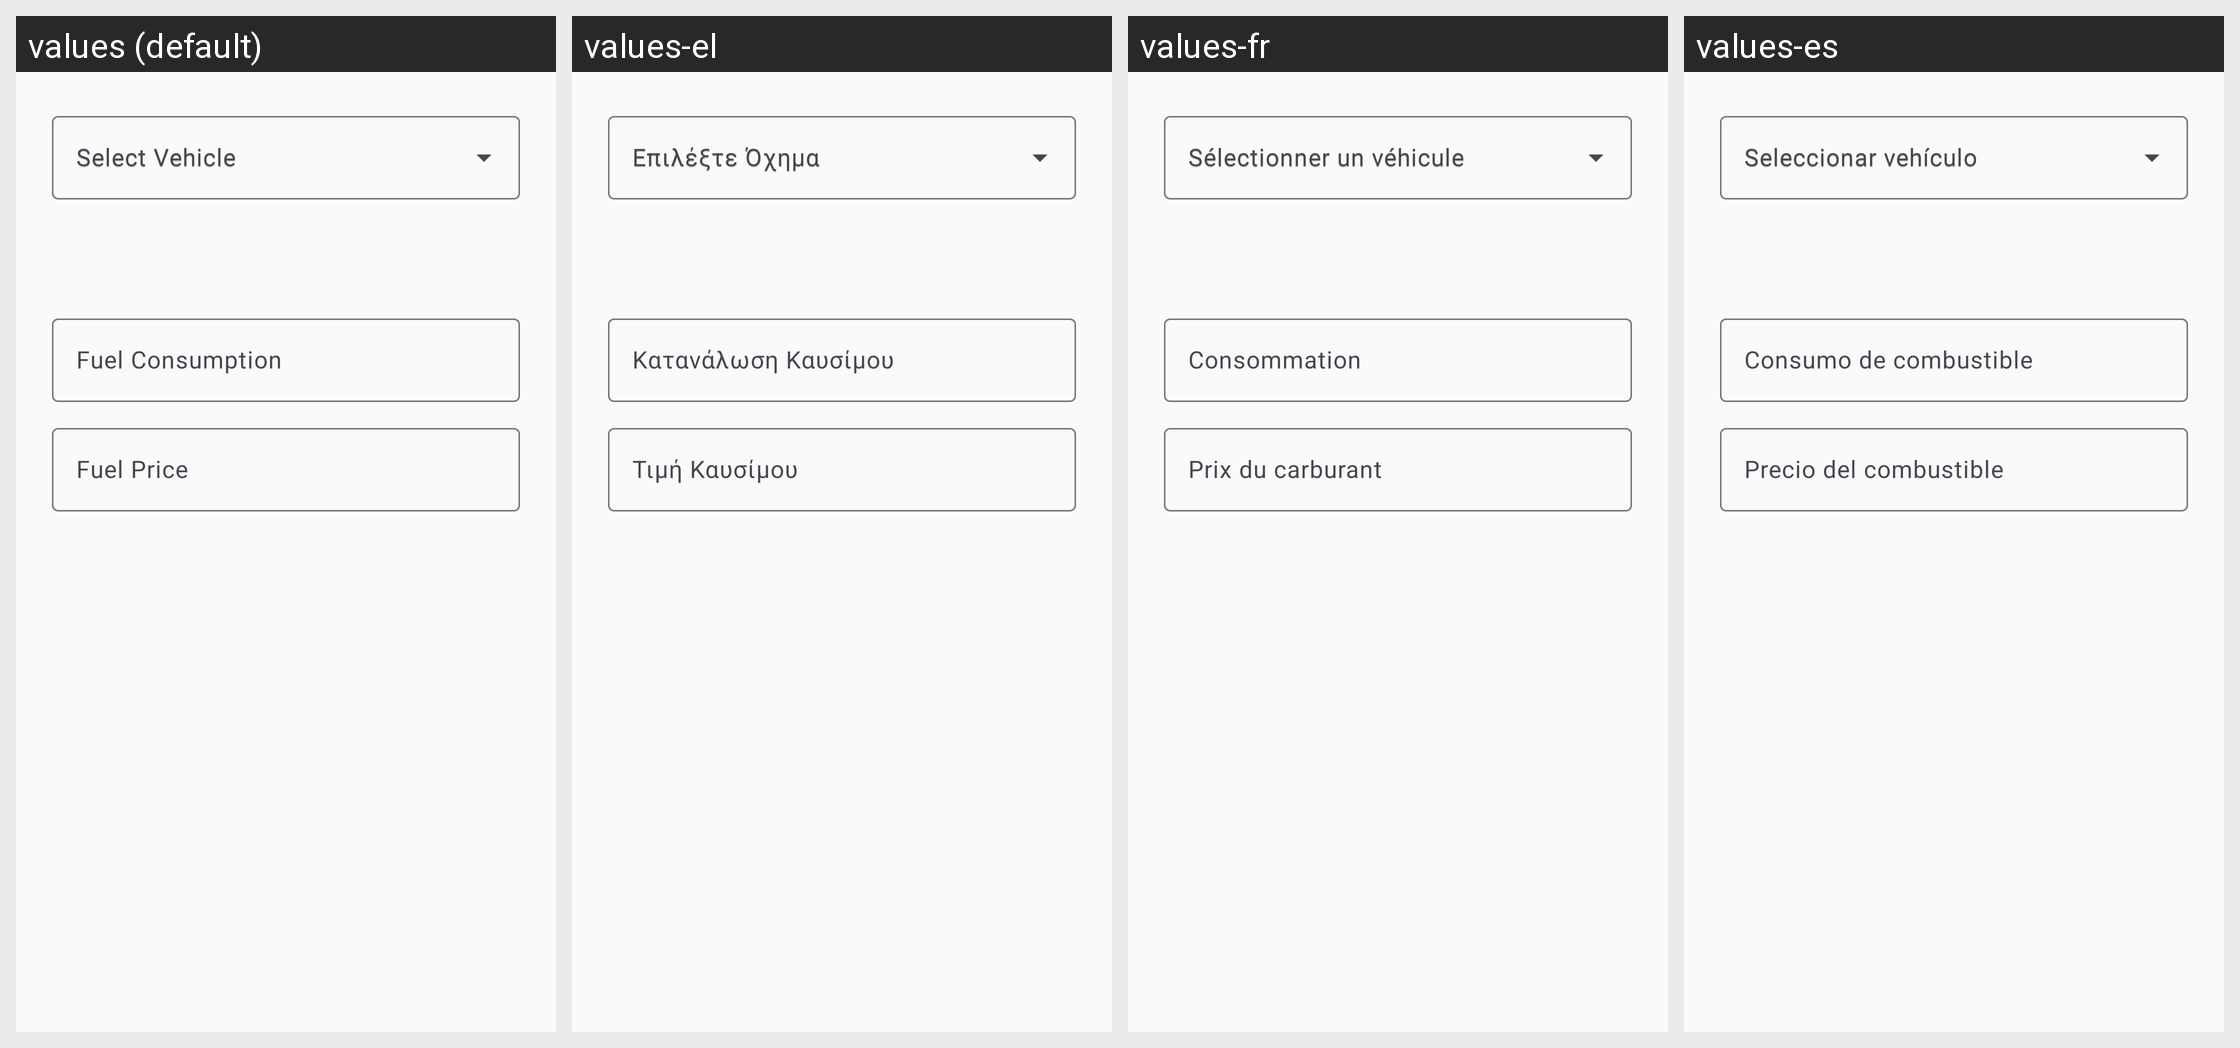

Locale-by-locale string values for the Android screen shown in this grid:
Android screen res/layout/dialog_trip_cost.xml rendered under 4 locales, left to right: values (default), values-el, values-fr, values-es. Device: Nexus 5 (rendered at 1080×1920; each locale shown at half size, 540×960, under a caption strip naming it); theme Theme.Geardex.
Other locales in the repository, not shown: values-de, values-it.
Strings drawn on this screen, with the default value and each locale's value (text and hints the layout hard-codes, and strings that could not be matched under every locale, appear in the picture but are not listed):

trip_cost_select_vehicle
  values: Select Vehicle
  values-el: Επιλέξτε Όχημα
  values-fr: Sélectionner un véhicule
  values-es: Seleccionar vehículo

trip_cost_consumption_hint
  values: Fuel Consumption
  values-el: Κατανάλωση Καυσίμου
  values-fr: Consommation
  values-es: Consumo de combustible

trip_cost_fuel_price_hint
  values: Fuel Price
  values-el: Τιμή Καυσίμου
  values-fr: Prix du carburant
  values-es: Precio del combustible
